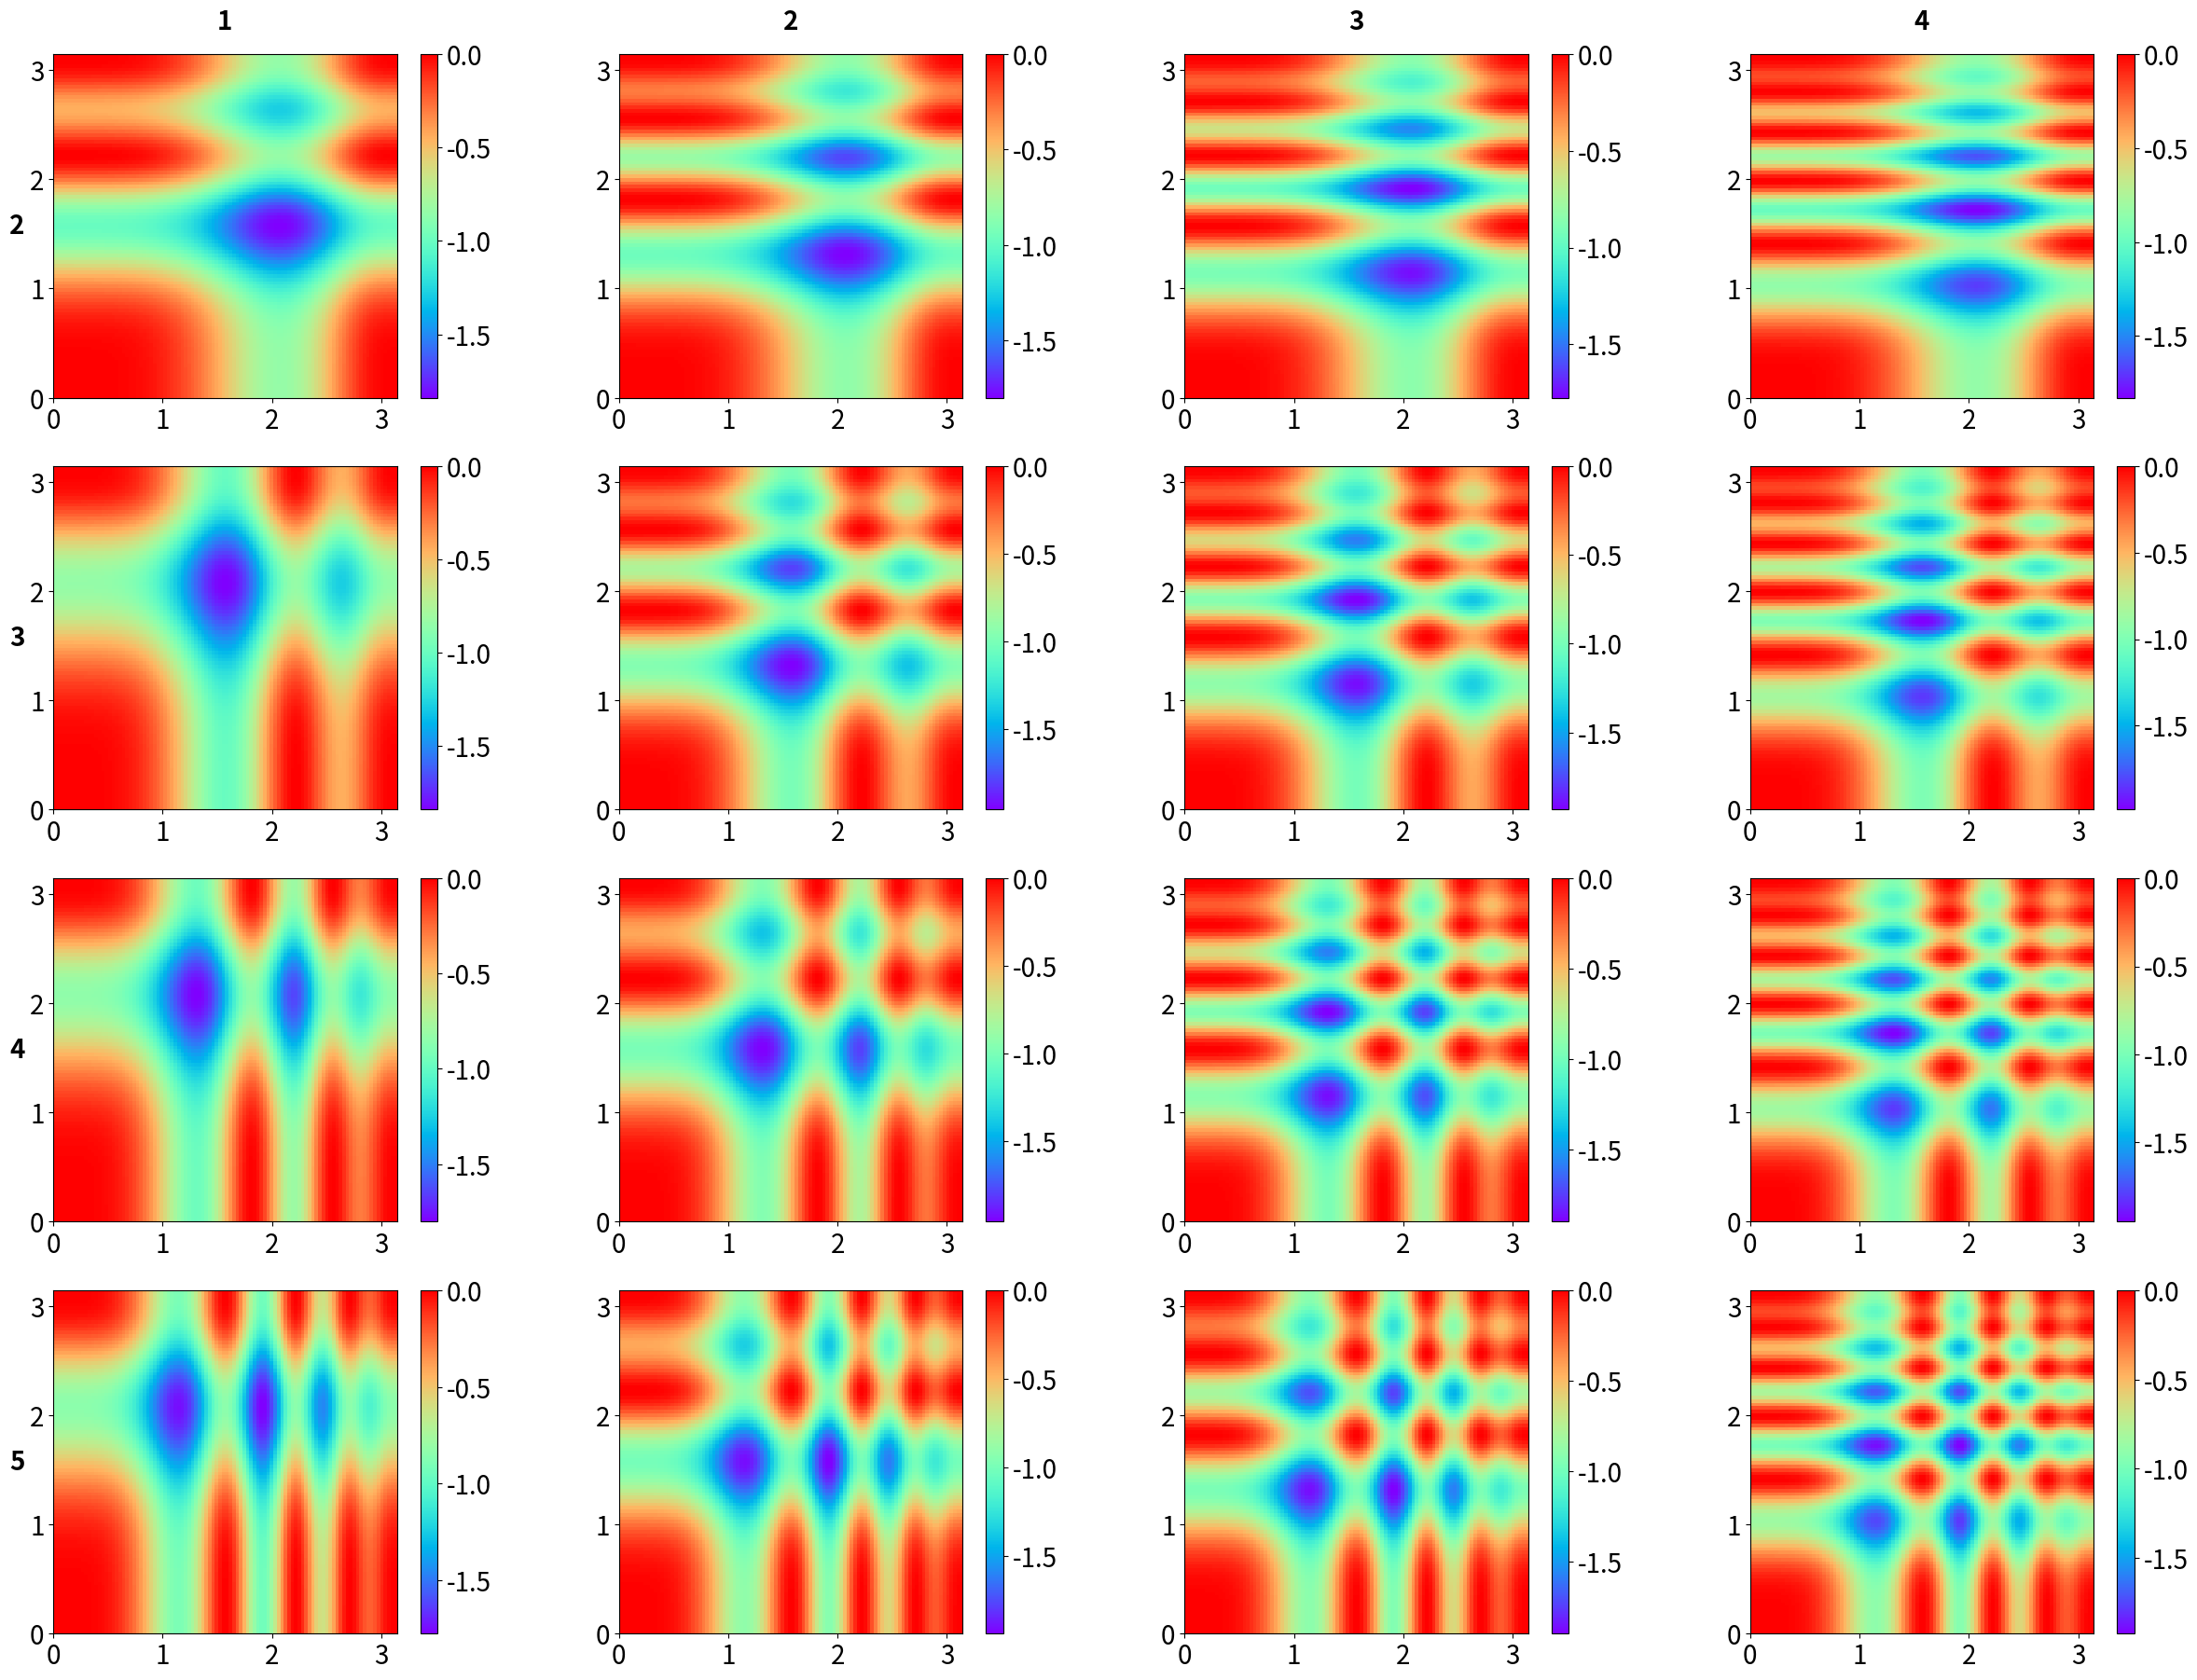

The matplotlib source for this figure: (Note: this script raises an exception after producing the figure.)
#!/usr/bin/env python3
# -*- coding: utf-8 -*-
"""
Created on Thu Mar 23 17:10:57 2023

@author: bzfkostr
"""

import numpy as np
import matplotlib.pyplot as plt
import matplotlib.colors
import matplotlib as mpl

# plot the Michalewicz function in 2D for all pairs of dimensions

def fct_michalewicz(z, k, l): # z is a vector of length 2, k and l are the dimensions that are varied
    y = 0
    dim = 5
    m=1
    x=np.array(np.array([2.07169496, 1.57079963, 1.30466642, 1.91628545, 1.71824045])) # global minimum
    x=np.zeros(5)
    x[k]=z[0]
    x[l]=z[1]
    for j in range(dim):
       
        y = y +np.sin(x[j])*(np.sin(((j+1)*x[j]**2)/(np.pi)))**(2*m)
    
    return -y

# Plot

cols=4
rows=4
Bdl=0
Bdu=np.pi

Vmax=0.5
Vmin=-0.5
fig, axs = plt.subplots(rows, cols, figsize=(7.5 * cols, 5.5 * rows))

k=0
l=0

T_Orbit=30
T_Classic=1000
T_Damping=1000

for i in range(5):
    for j in range(5):
        if i!=j:
            
            axsi=axs[k,l]
            x = np.linspace(Bdl,Bdu, 100)
            y = np.linspace(Bdu,Bdl, 100)
            
            zl=np.zeros((100,100))
            for ry in range(100):
                for rx in range(100):
                    zl[ry, rx]=fct_michalewicz(np.array([x[rx], y[ry]]), i, j)
            
            cmap = mpl.cm.rainbow
            norm = mpl.colors.Normalize(vmin=Vmin, vmax=Vmax)
            norm = mpl.colors.Normalize()
            axsi.imshow(zl,  interpolation='nearest',cmap=cmap, norm=norm, extent=[Bdl,Bdu,Bdl,Bdu])
            cbar=fig.colorbar(mpl.cm.ScalarMappable( norm=norm, cmap=cmap), ax=axsi)
            cbar.ax.tick_params(labelsize=20)
            axsi.set_ylim(Bdl, Bdu)
            axsi.set_xlim(Bdl, Bdu)
            axsi.tick_params(axis='x', labelsize=20)
            axsi.tick_params(axis='y', labelsize=20)
            
            
            l=l+1
        
            if l==4:
                l=0
                k=k+1
                
    if k==4:
        break


for i in range(4):
    axsi=axs[0,i]
    axsi.set_title(str(i+1), fontsize=20, weight='bold', y=1.05)      
    
# Add numbers on the left side
for ax, num in zip(axs[:, 0], range(2, 6)):
    ax.set_ylabel(str(num), fontsize=20, weight='bold', rotation=0, ha='right', va='center')

plt.savefig('./Plots/Fig9.eps')

    
                